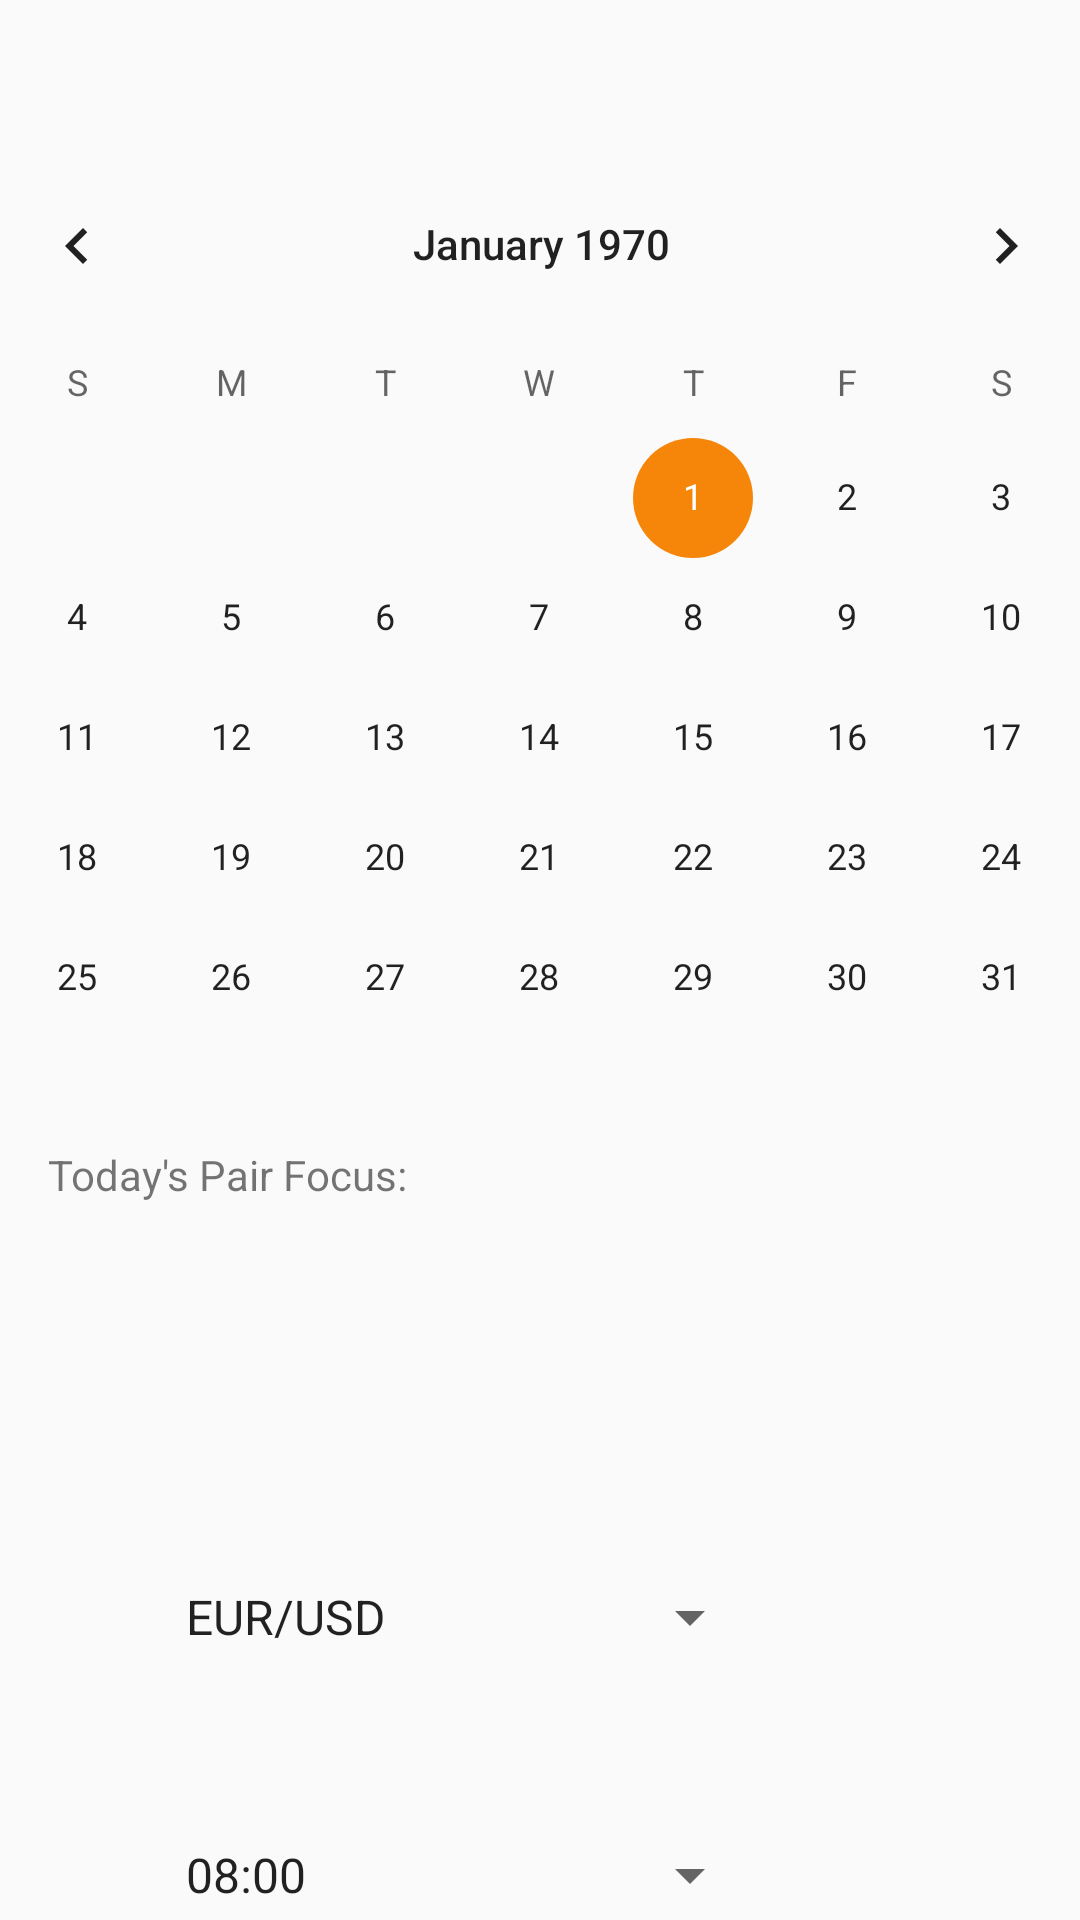

This screen was rendered from an Android layout file. Write that file and the resources it references.
<!-- AndroidManifest.xml: application theme AppTheme -->
<!-- res/layout/activity_calendar.xml -->
<?xml version="1.0" encoding="utf-8"?>
<androidx.constraintlayout.widget.ConstraintLayout xmlns:android="http://schemas.android.com/apk/res/android"
    xmlns:app="http://schemas.android.com/apk/res-auto"
    xmlns:tools="http://schemas.android.com/tools"
    android:layout_width="match_parent"
    android:layout_height="match_parent"
    tools:context=".CalendarActivity">


    <CalendarView
        android:id="@+id/calendarView"
        android:layout_width="401dp"
        android:layout_height="326dp"
        android:layout_marginTop="48dp"
        app:layout_constraintEnd_toEndOf="parent"
        app:layout_constraintStart_toStartOf="parent"
        app:layout_constraintTop_toTopOf="parent" />


    <Spinner
        android:id="@+id/time_spinner"
        android:layout_width="200dp"
        android:layout_height="42dp"
        android:layout_marginStart="105dp"
        android:layout_marginTop="44dp"
        android:layout_marginEnd="106dp"
        android:entries="@array/time_arrays"
        app:layout_constraintEnd_toEndOf="parent"
        app:layout_constraintHorizontal_bias="1.0"
        app:layout_constraintStart_toStartOf="parent"
        app:layout_constraintTop_toBottomOf="@+id/pair_spinner" />

    <Spinner
        android:id="@+id/pair_spinner"
        android:layout_width="200dp"
        android:layout_height="42dp"
        android:layout_marginStart="105dp"
        android:layout_marginTop="32dp"
        android:layout_marginEnd="106dp"
        android:entries="@array/pair_arrays"
        app:layout_constraintEnd_toEndOf="parent"
        app:layout_constraintHorizontal_bias="1.0"
        app:layout_constraintStart_toStartOf="parent"
        app:layout_constraintTop_toBottomOf="@+id/textView" />

    <Button
        android:id="@+id/saveDate"
        android:layout_width="wrap_content"
        android:layout_height="wrap_content"
        android:layout_marginStart="161dp"
        android:layout_marginTop="16dp"
        android:layout_marginEnd="162dp"
        android:layout_marginBottom="8dp"
        android:background="@drawable/btn_rounded"
        android:onClick="insertDB"
        android:text="@string/save"
        app:layout_constraintBottom_toBottomOf="parent"
        app:layout_constraintEnd_toEndOf="parent"
        app:layout_constraintStart_toStartOf="parent"
        app:layout_constraintTop_toBottomOf="@+id/time_spinner" />

    <TextView
        android:id="@+id/textView"
        android:layout_width="317dp"
        android:layout_height="79dp"
        android:layout_marginTop="6dp"
        android:layout_marginBottom="72dp"
        android:textAllCaps="true"
        android:textSize="24sp"
        app:layout_constraintBottom_toTopOf="@+id/pair_spinner"
        app:layout_constraintEnd_toEndOf="parent"
        app:layout_constraintStart_toStartOf="parent"
        app:layout_constraintTop_toBottomOf="@+id/textView4" />

    <TextView
        android:id="@+id/textView4"
        android:layout_width="wrap_content"
        android:layout_height="wrap_content"
        android:layout_marginStart="16dp"
        android:layout_marginTop="8dp"
        android:text="Today's Pair Focus:"
        app:layout_constraintStart_toStartOf="parent"
        app:layout_constraintTop_toBottomOf="@+id/calendarView" />

    <ImageButton
        android:id="@+id/btNotification"
        android:layout_width="47dp"
        android:layout_height="44dp"
        android:layout_marginStart="13dp"
        android:layout_marginEnd="32dp"
        android:layout_marginBottom="32dp"
        android:background="@drawable/btn_rounded"
        android:elevation="@dimen/cardview_default_elevation"
        app:layout_constraintBottom_toBottomOf="parent"
        app:layout_constraintEnd_toEndOf="parent"
        app:layout_constraintHorizontal_bias="1.0"
        app:layout_constraintStart_toEndOf="@+id/saveDate"
        app:srcCompat="@drawable/ic_notifications"
        tools:srcCompat="@drawable/ic_notifications" />


</androidx.constraintlayout.widget.ConstraintLayout>
<!-- resources referenced by this layout -->
<resources>
  <string-array name="pair_arrays">
          <item>EUR/USD</item>
          <item>GBP/USD</item>
          <item>EUR/GBP</item>
          <item>USD/JPY</item>
          <item>EUR/CHF</item>
      </string-array>
  <string-array name="time_arrays">
          <item>08:00</item>
          <item>09:00</item>
          <item>10:00</item>
          <item>11:00</item>
          <item>12:00</item>
          <item>13:00</item>
          <item>14:00</item>
          <item>15:00</item>
          <item>16:00</item>
          <item>17:00</item>
          <item>18:00</item>
          <item>19:00</item>
          <item>20:00</item>
          <item>21:00</item>
      </string-array>
  <string name="save">Save</string>
  <style name="AppTheme" parent="Theme.AppCompat.Light.NoActionBar">
          
          <item name="colorPrimary">@color/colorPrimary</item>
          <item name="colorPrimaryDark">@color/colorBackgroundOrange</item>
          <item name="colorAccent">@color/colorAccent</item>
      </style>
  <color name="colorPrimary">#09eef6</color>
  <color name="colorBackgroundOrange">#F68609</color>
  <color name="colorAccent">#F68609</color>
</resources>
